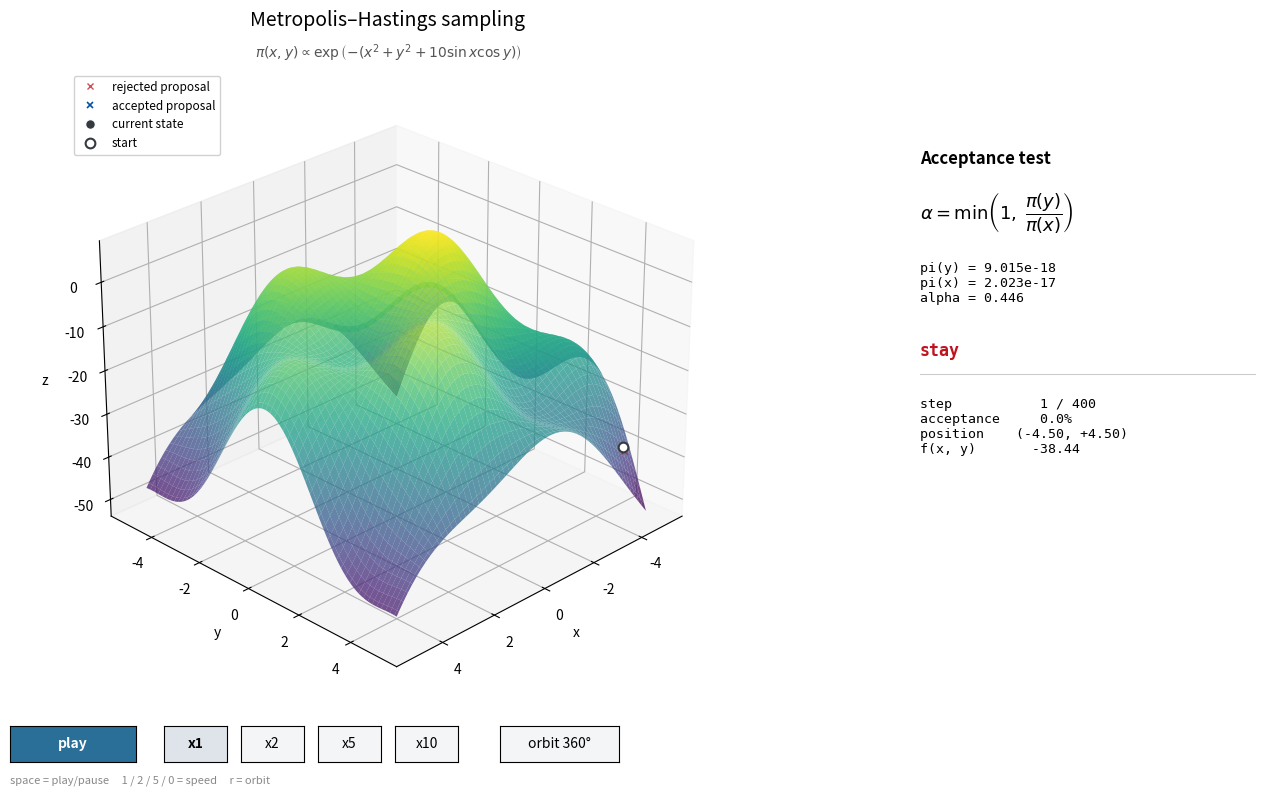

This chart was generated by the following Python code:
import itertools

import numpy as np
import matplotlib.pyplot as plt
from matplotlib.animation import FuncAnimation
from matplotlib.widgets import Button

FRAMES_PER_STEP = 4   # interpolation frames between two chain states
INTERVAL_MS = 20      # timer period at x1
ORBIT_FRAMES = 720    # frames for one full turn of the camera (~14 s)
Z_LIFT = 0.8          # raise the chain above the surface so it stays visible
TRAIL = "#343a40"     # the chain, neutral so the colour code carries the meaning
ACCEPTED = "#0353a4"  # proposals the acceptance test kept
REJECTED = "#c1121f"  # proposals it turned down
PLAY_FILL = "#2a6f97"  # play button, filled while the animation is waiting on you
PLAY_HOVER = "#22587a"


# Basic surface function to test optimisation algorithms
def surface(x, y):
    return -(x**2 + y**2 + 10 * np.sin(x) * np.cos(y))


def metropolis_hastings(initial_state, iterations, proposal_std):
    current_state = initial_state
    samples = [current_state]
    step_records = []

    for _ in range(iterations):
        proposed_state = current_state + np.random.normal(0, proposal_std, size=current_state.shape)

        current_prob = np.exp(surface(*current_state))
        proposed_prob = np.exp(surface(*proposed_state))
        acceptance_prob = min(1.0, proposed_prob / current_prob)
        accepted = np.random.rand() < acceptance_prob

        if accepted:
            current_state = proposed_state

        samples.append(current_state)
        step_records.append(
            {
                "proposed_state": proposed_state,
                "current_prob": current_prob,
                "proposed_prob": proposed_prob,
                "acceptance_prob": acceptance_prob,
                "accepted": accepted,
            }
        )

    return np.array(samples), step_records


def build_panel(panel_ax):
    panel_ax.set_axis_off()
    panel_ax.text(0, 1.0, "Acceptance test", transform=panel_ax.transAxes,
                  fontsize=12, fontweight="semibold", va="top")
    panel_ax.text(0, 0.90, r"$\alpha = \min\left(1,\; \dfrac{\pi(y)}{\pi(x)}\right)$",
                  transform=panel_ax.transAxes, fontsize=13, va="top")
    equation_text = panel_ax.text(0, 0.72, "", transform=panel_ax.transAxes,
                                  fontsize=9.5, va="top", family="monospace")
    status_text = panel_ax.text(0, 0.52, "", transform=panel_ax.transAxes,
                                fontsize=12, fontweight="semibold", va="top", family="monospace")
    panel_ax.plot([0, 1], [0.44, 0.44], transform=panel_ax.transAxes, color="#cccccc", linewidth=0.8)
    stats_text = panel_ax.text(0, 0.38, "", transform=panel_ax.transAxes,
                               fontsize=9.5, va="top", family="monospace")
    return equation_text, status_text, stats_text


def animate_MH(fig, ax, samples, step_records, z_samples, panel_ax):
    equation_text, status_text, stats_text = build_panel(panel_ax)

    lifted_z = z_samples + Z_LIFT
    trail, = ax.plot([], [], [], color=TRAIL, linewidth=1.1, alpha=0.85, zorder=3)

    # Every proposal is marked, colour-coded by the outcome of the acceptance test.
    # Accepted ones sit on the path; rejected ones show where the chain declined to go.
    rejected_marks, = ax.plot([], [], [], linestyle="none", marker="x", markersize=4.5,
                              markeredgewidth=1.0, color=REJECTED, alpha=0.75, zorder=2,
                              label="rejected proposal")
    accepted_marks, = ax.plot([], [], [], linestyle="none", marker="x", markersize=5,
                              markeredgewidth=1.2, color=ACCEPTED, zorder=3,
                              label="accepted proposal")
    head, = ax.plot([], [], [], linestyle="none", marker="o", markersize=7, color=TRAIL,
                    markeredgecolor="white", markeredgewidth=0.9, zorder=4,
                    label="current state")
    ax.plot([samples[0, 0]], [samples[0, 1]], [lifted_z[0]], linestyle="none", marker="o",
            markersize=7, color="white", markeredgecolor=TRAIL, markeredgewidth=1.5,
            zorder=4, label="start")
    ax.legend(loc="upper left", fontsize=8.5, framealpha=0.9)

    n_steps = len(samples) - 1
    total_frames = n_steps * FRAMES_PER_STEP
    accepted = np.array([r["accepted"] for r in step_records])
    accepted_cum = np.cumsum(accepted)
    proposals = np.array([r["proposed_state"] for r in step_records])
    proposal_z = surface(proposals[:, 0], proposals[:, 1]) + Z_LIFT
    accepted_idx = np.flatnonzero(accepted)
    rejected_idx = np.flatnonzero(~accepted)
    base_elev, base_azim = ax.elev, ax.azim
    # Starts paused: the viewer presses play. `orbit` counts frames into a full turn.
    state = {"frame": 0.0, "speed": 1.0, "playing": False, "orbit": None}

    def draw(frame):
        frame = min(frame, total_frames - 1e-6)
        step_index = int(frame // FRAMES_PER_STEP)
        t = (frame % FRAMES_PER_STEP) / FRAMES_PER_STEP
        eased = 0.5 - 0.5 * np.cos(np.pi * t)

        start, end = samples[step_index], samples[step_index + 1]
        position = start + eased * (end - start)
        z_position = surface(position[0], position[1]) + Z_LIFT

        # Path = the accepted states so far, with the interpolated head appended.
        px = np.append(samples[: step_index + 1, 0], position[0])
        py = np.append(samples[: step_index + 1, 1], position[1])
        pz = np.append(lifted_z[: step_index + 1], z_position)
        trail.set_data_3d(px, py, pz)
        head.set_data_3d([position[0]], [position[1]], [z_position])

        # Proposals drawn so far, i.e. those of the steps already played.
        for marks, idx in ((accepted_marks, accepted_idx), (rejected_marks, rejected_idx)):
            shown = idx[: np.searchsorted(idx, step_index, side="right")]
            marks.set_data_3d(proposals[shown, 0], proposals[shown, 1], proposal_z[shown])

        record = step_records[step_index]
        equation_text.set_text(
            f"pi(y) = {record['proposed_prob']:.3e}\n"
            f"pi(x) = {record['current_prob']:.3e}\n"
            f"alpha = {record['acceptance_prob']:.3f}"
        )
        status_text.set_text("accept" if record["accepted"] else "stay")
        status_text.set_color(ACCEPTED if record["accepted"] else REJECTED)
        stats_text.set_text(
            f"step        {step_index + 1:>4d} / {n_steps}\n"
            f"acceptance  {accepted_cum[step_index] / (step_index + 1):>7.1%}\n"
            f"position    ({position[0]:+.2f}, {position[1]:+.2f})\n"
            f"f(x, y)     {z_position - Z_LIFT:+8.2f}"
        )

    def orbit_step():
        """Advance the camera along a smooth full turn, then restore the view."""
        state["orbit"] += 1
        progress = state["orbit"] / ORBIT_FRAMES
        if progress >= 1.0:
            stop_orbit()
        else:
            eased = progress * progress * (3 - 2 * progress)  # gentle start and finish
            ax.view_init(elev=base_elev, azim=base_azim + 360.0 * eased)

    def update(_):
        if state["playing"]:
            state["frame"] += state["speed"]
            if state["frame"] >= total_frames - 1:
                state["frame"] = total_frames - 1
                state["playing"] = False
                play_button.label.set_text("replay")
                style_play()
        if state["orbit"] is not None:
            orbit_step()
        draw(state["frame"])
        return ()

    # --- controls ------------------------------------------------------------
    def style_button(button, active=False):
        button.color = "#dfe4ea" if active else "#f4f5f7"
        button.hovercolor = "#d0d7de" if active else "#e8eaed"
        button.ax.set_facecolor(button.color)
        button.label.set_fontsize(10)
        button.label.set_fontweight("semibold" if active else "normal")

    def style_play():
        """Filled while the animation is waiting on you, plain while it runs."""
        idle = not state["playing"]
        play_button.color = PLAY_FILL if idle else "#f4f5f7"
        play_button.hovercolor = PLAY_HOVER if idle else "#e8eaed"
        play_button.ax.set_facecolor(play_button.color)
        play_button.label.set_color("white" if idle else "black")
        play_button.label.set_fontweight("semibold" if idle else "normal")

    def add_button(rect, label):
        button = Button(fig.add_axes(rect), label, color="#f4f5f7", hovercolor="#e8eaed")
        style_button(button)
        return button

    play_button = add_button([0.08, 0.035, 0.09, 0.045], "play")
    speed_buttons = {s: add_button([0.19 + i * 0.055, 0.035, 0.045, 0.045], f"x{s}")
                     for i, s in enumerate((1, 2, 5, 10))}
    orbit_button = add_button([0.43, 0.035, 0.085, 0.045], "orbit 360°")
    style_button(speed_buttons[1], active=True)
    style_play()

    def toggle_play(_event=None):
        if not state["playing"] and state["frame"] >= total_frames - 1:
            state["frame"] = 0.0  # finished -> replay from the top
        state["playing"] = not state["playing"]
        play_button.label.set_text("pause" if state["playing"] else "play")
        style_play()
        fig.canvas.draw_idle()

    def stop_orbit():
        state["orbit"] = None
        ax.view_init(elev=base_elev, azim=base_azim)
        orbit_button.label.set_text("orbit 360°")
        style_button(orbit_button, active=False)

    def toggle_orbit(_event=None):
        if state["orbit"] is None:
            state["orbit"] = 0
            orbit_button.label.set_text("stop orbit")
            style_button(orbit_button, active=True)
        else:
            stop_orbit()
        fig.canvas.draw_idle()

    def set_speed(value):
        def handler(_event=None):
            state["speed"] = float(value)
            for s, button in speed_buttons.items():
                style_button(button, active=(s == value))
            fig.canvas.draw_idle()
        return handler

    play_button.on_clicked(toggle_play)
    orbit_button.on_clicked(toggle_orbit)
    for s, button in speed_buttons.items():
        button.on_clicked(set_speed(s))

    def on_key(event):
        if event.key == " ":
            toggle_play()
        elif event.key in ("1", "2", "5"):
            set_speed(int(event.key))()
        elif event.key == "0":
            set_speed(10)()
        elif event.key == "r":
            toggle_orbit()

    fig.canvas.mpl_connect("key_press_event", on_key)
    fig.text(0.08, 0.008, "space = play/pause     1 / 2 / 5 / 0 = speed     r = orbit",
             fontsize=8, color="#888888")

    # Buttons stop responding if they are garbage collected -> keep them alive.
    fig._mh_controls = {"play": play_button, "speeds": speed_buttons,
                        "orbit": orbit_button, "state": state}

    draw(0.0)
    fig._animation = FuncAnimation(fig, update, frames=itertools.count, interval=INTERVAL_MS,
                                   blit=False, repeat=False, cache_frame_data=False)


def main():
    # MH init
    initial_state = np.array([-4.5, 4.5])
    iterations = 400
    proposal_std = 0.5

    # Plot
    x = np.linspace(-5, 5, 120)
    y = np.linspace(-5, 5, 120)
    X, Y = np.meshgrid(x, y)
    Z = surface(X, Y)

    fig = plt.figure(figsize=(14, 8))
    ax = fig.add_axes([0.02, 0.10, 0.66, 0.80], projection="3d")
    panel_ax = fig.add_axes([0.73, 0.30, 0.24, 0.50])

    # Honour zorder literally: with matplotlib's per-artist depth sort the surface is
    # drawn over the whole chain and the walk disappears into it.
    ax.computed_zorder = False
    ax.plot_surface(X, Y, Z, cmap="viridis", alpha=0.75, linewidth=0,
                    rstride=2, cstride=2, antialiased=True, zorder=1)

    fig.text(0.35, 0.955, "Metropolis–Hastings sampling", fontsize=14, ha="center")
    fig.text(0.35, 0.915, r"$\pi(x,y) \propto \exp\left(-(x^2 + y^2 + 10\sin x \cos y)\right)$",
             fontsize=10, color="#555555", ha="center")
    ax.set_xlabel("x")
    ax.set_ylabel("y")
    ax.set_zlabel("z")
    ax.view_init(elev=27, azim=45)

    # MH
    samples, step_records = metropolis_hastings(initial_state, iterations, proposal_std)
    z_samples = surface(samples[:, 0], samples[:, 1])

    # Animation
    animate_MH(fig, ax, samples, step_records, z_samples, panel_ax)
    plt.show()


if __name__ == "__main__":
    main()
